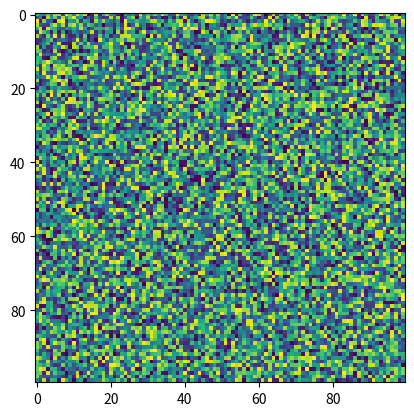

Generate this figure with matplotlib:
import matplotlib.pyplot as plt
import numpy as np
X = np.random.rand(100, 100)
plt.imshow(X, 'viridis', norm=None, interpolation_stage=None)
